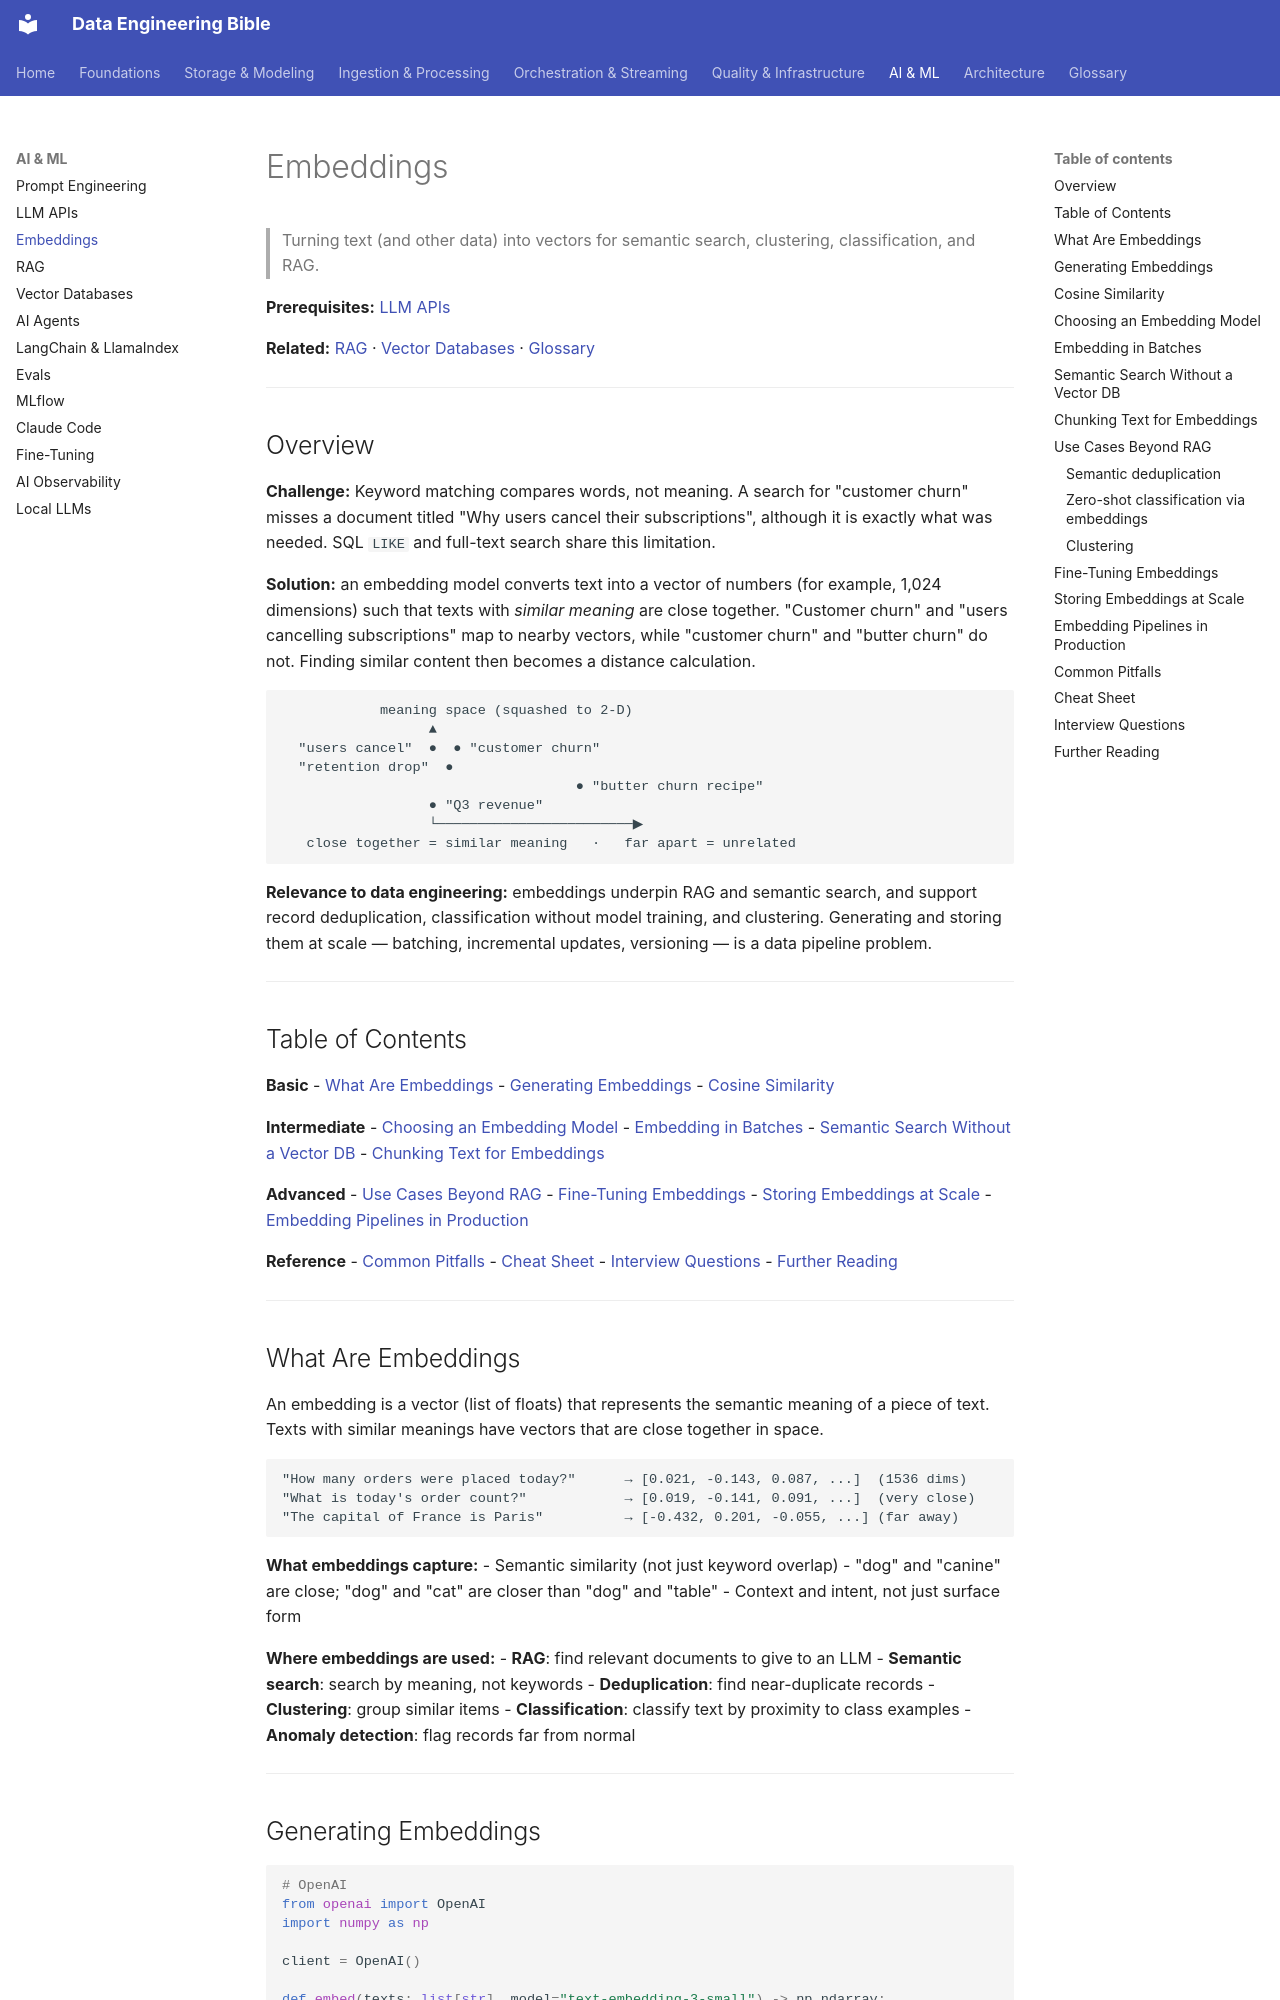

repository: sarangambekar1997/de-workspace · page: 07-ai/embeddings/index.html · generator: mkdocs

# Embeddings
> Turning text (and other data) into vectors for semantic search, clustering, classification, and RAG.

**Prerequisites:** [LLM APIs](llm-apis.md)

**Related:** [RAG](rag.md) · [Vector Databases](vector-databases.md) · [Glossary](../99-reference/glossary.md)

---

## Overview

**Challenge:** Keyword matching compares words, not meaning. A search for "customer churn" misses a document titled "Why users cancel their subscriptions", although it is exactly what was needed. SQL `LIKE` and full-text search share this limitation.

**Solution:** an embedding model converts text into a vector of numbers (for example, 1,024 dimensions) such that texts with *similar meaning* are close together. "Customer churn" and "users cancelling subscriptions" map to nearby vectors, while "customer churn" and "butter churn" do not. Finding similar content then becomes a distance calculation.

```
            meaning space (squashed to 2-D)
                  ▲
  "users cancel"  ●  ● "customer churn"
  "retention drop"  ●
                                    ● "butter churn recipe"
                  ● "Q3 revenue"
                  └────────────────────────▶
   close together = similar meaning   ·   far apart = unrelated
```

**Relevance to data engineering:** embeddings underpin RAG and semantic search, and support record deduplication, classification without model training, and clustering. Generating and storing them at scale — batching, incremental updates, versioning — is a data pipeline problem.

---

## Table of Contents

**Basic**
- [What Are Embeddings](#what-are-embeddings)
- [Generating Embeddings](#generating-embeddings)
- [Cosine Similarity](#cosine-similarity)

**Intermediate**
- [Choosing an Embedding Model](#choosing-an-embedding-model)
- [Embedding in Batches](#embedding-in-batches)
- [Semantic Search Without a Vector DB](#semantic-search-without-a-vector-db)
- [Chunking Text for Embeddings](#chunking-text-for-embeddings)

**Advanced**
- [Use Cases Beyond RAG](#use-cases-beyond-rag)
- [Fine-Tuning Embeddings](#fine-tuning-embeddings)
- [Storing Embeddings at Scale](#storing-embeddings-at-scale)
- [Embedding Pipelines in Production](#embedding-pipelines-in-production)

**Reference**
- [Common Pitfalls](#common-pitfalls)
- [Cheat Sheet](#cheat-sheet)
- [Interview Questions](#interview-questions)
- [Further Reading](#further-reading)

---
